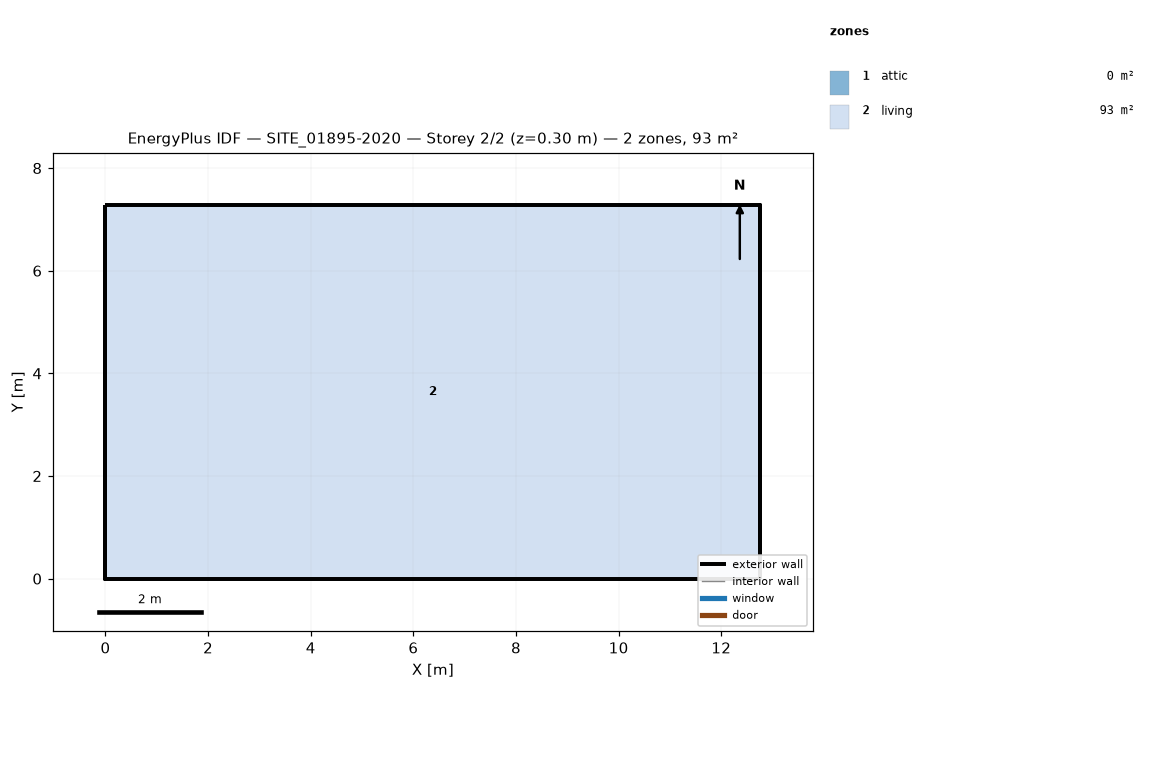
=== STOREY PLAN SPEC (per zone: floor XY polygon, exterior-wall plan segments, windows/doors) ===
zone 1: attic  (0.0 m²)
  exterior wall: (12.76, 0.00) – (12.76, 7.28) – (12.76, 3.64)  [10.9 m]
  exterior wall: (0.00, 7.28) – (0.00, 0.00) – (0.00, 3.64)  [10.9 m]
zone 2: living  (92.9 m²)
  floor: (0.00, 0.00) (0.00, 7.28) (12.76, 7.28) (12.76, 0.00)
  exterior wall: (0.00, 0.00) – (12.76, 0.00)  [12.8 m]
  exterior wall: (12.76, 0.00) – (12.76, 7.28)  [7.3 m]
  exterior wall: (12.76, 7.28) – (0.00, 7.28)  [12.8 m]
  exterior wall: (0.00, 7.28) – (0.00, 0.00)  [7.3 m]

=== DERIVED (storey summary) ===
Building: SITE_01895-2020
Storey: 2 of 2  (floor level z = 0.30 m)
Storey gross floor area: 92.9 m²
Zones on this storey: 2
  - attic: floor 0.0 m²; exterior wall 21.8 m (8.8 m²); WWR 0.0%
  - living: floor 92.9 m²; exterior wall 40.1 m (102.7 m²); WWR 0.0%
Zone adjacency: (none detected)